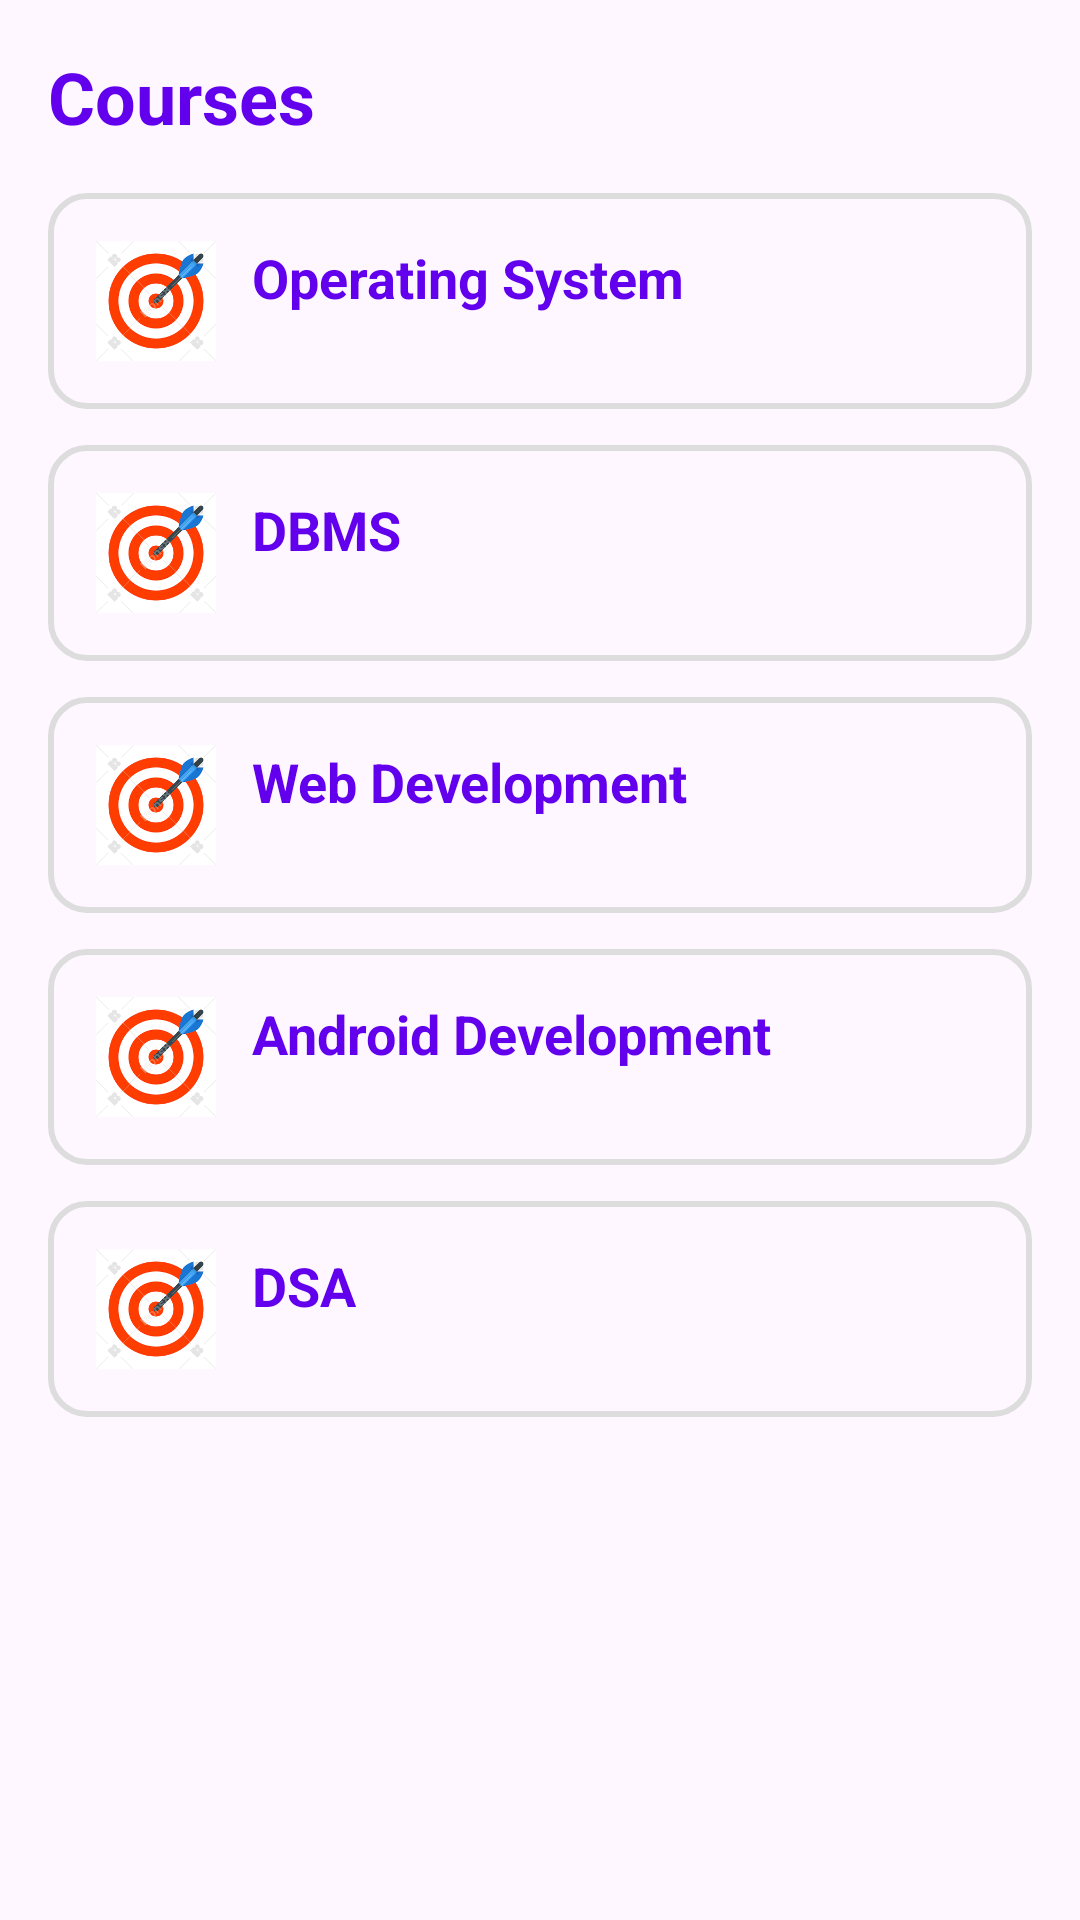

This screen was rendered from an Android layout file. Write that file and the resources it references.
<!-- AndroidManifest.xml: application theme Theme.TechTrack -->
<!-- res/layout/activity_courses.xml -->
<?xml version="1.0" encoding="utf-8"?>
<androidx.constraintlayout.widget.ConstraintLayout
    xmlns:android="http://schemas.android.com/apk/res/android"
    xmlns:app="http://schemas.android.com/apk/res-auto"
    android:layout_width="match_parent"
    android:layout_height="match_parent"
    android:padding="16dp">

    
    <TextView
        android:id="@+id/coursesTitle"
        android:layout_width="wrap_content"
        android:layout_height="wrap_content"
        android:text="Courses"
        android:textSize="24sp"
        android:textStyle="bold"
        android:textColor="@color/my_light_primary"
        app:layout_constraintTop_toTopOf="parent"
        app:layout_constraintStart_toStartOf="parent" />

    
    <LinearLayout
        android:id="@+id/courseOS"
        android:layout_width="0dp"
        android:layout_height="wrap_content"
        android:background="@drawable/box_border_home"
        android:padding="16dp"
        android:orientation="horizontal"
        android:clickable="true"
        android:focusable="true"
        app:layout_constraintTop_toBottomOf="@id/coursesTitle"
        app:layout_constraintStart_toStartOf="parent"
        app:layout_constraintEnd_toEndOf="parent"
        android:layout_marginTop="16dp">

        <ImageView
            android:layout_width="40dp"
            android:layout_height="40dp"
            android:src="@drawable/techtrack_roadmap"
            android:contentDescription="OS" />

        <TextView
            android:layout_width="wrap_content"
            android:layout_height="wrap_content"
            android:layout_marginStart="12dp"
            android:text="Operating System"
            android:textSize="18sp"
            android:textStyle="bold"
            android:textColor="@color/my_light_primary"/>
    </LinearLayout>

    
    <LinearLayout
        android:id="@+id/courseDBMS"
        android:layout_width="0dp"
        android:layout_height="wrap_content"
        android:background="@drawable/box_border_home"
        android:padding="16dp"
        android:orientation="horizontal"
        android:clickable="true"
        android:focusable="true"
        app:layout_constraintTop_toBottomOf="@id/courseOS"
        app:layout_constraintStart_toStartOf="parent"
        app:layout_constraintEnd_toEndOf="parent"
        android:layout_marginTop="12dp">

        <ImageView
            android:layout_width="40dp"
            android:layout_height="40dp"
            android:src="@drawable/techtrack_roadmap"
            android:contentDescription="DBMS" />

        <TextView
            android:layout_width="wrap_content"
            android:layout_height="wrap_content"
            android:layout_marginStart="12dp"
            android:text="DBMS"
            android:textSize="18sp"
            android:textStyle="bold"
            android:textColor="@color/my_light_primary"/>
    </LinearLayout>

    
    <LinearLayout
        android:id="@+id/courseWeb"
        android:layout_width="0dp"
        android:layout_height="wrap_content"
        android:background="@drawable/box_border_home"
        android:padding="16dp"
        android:orientation="horizontal"
        android:clickable="true"
        android:focusable="true"
        app:layout_constraintTop_toBottomOf="@id/courseDBMS"
        app:layout_constraintStart_toStartOf="parent"
        app:layout_constraintEnd_toEndOf="parent"
        android:layout_marginTop="12dp">

        <ImageView
            android:layout_width="40dp"
            android:layout_height="40dp"
            android:src="@drawable/techtrack_roadmap"
            android:contentDescription="Web Dev" />

        <TextView
            android:layout_width="wrap_content"
            android:layout_height="wrap_content"
            android:layout_marginStart="12dp"
            android:text="Web Development"
            android:textSize="18sp"
            android:textStyle="bold"
            android:textColor="@color/my_light_primary"/>
    </LinearLayout>

    
    <LinearLayout
        android:id="@+id/courseAndroid"
        android:layout_width="0dp"
        android:layout_height="wrap_content"
        android:background="@drawable/box_border_home"
        android:padding="16dp"
        android:orientation="horizontal"
        android:clickable="true"
        android:focusable="true"
        app:layout_constraintTop_toBottomOf="@id/courseWeb"
        app:layout_constraintStart_toStartOf="parent"
        app:layout_constraintEnd_toEndOf="parent"
        android:layout_marginTop="12dp">

        <ImageView
            android:layout_width="40dp"
            android:layout_height="40dp"
            android:src="@drawable/techtrack_roadmap"
            android:contentDescription="Android Dev" />

        <TextView
            android:layout_width="wrap_content"
            android:layout_height="wrap_content"
            android:layout_marginStart="12dp"
            android:text="Android Development"
            android:textSize="18sp"
            android:textStyle="bold"
            android:textColor="@color/my_light_primary"/>
    </LinearLayout>

    
    <LinearLayout
        android:id="@+id/courseDSA"
        android:layout_width="0dp"
        android:layout_height="wrap_content"
        android:background="@drawable/box_border_home"
        android:padding="16dp"
        android:orientation="horizontal"
        android:clickable="true"
        android:focusable="true"
        app:layout_constraintTop_toBottomOf="@id/courseAndroid"
        app:layout_constraintStart_toStartOf="parent"
        app:layout_constraintEnd_toEndOf="parent"
        android:layout_marginTop="12dp">

        <ImageView
            android:layout_width="40dp"
            android:layout_height="40dp"
            android:src="@drawable/techtrack_roadmap"
            android:contentDescription="DSA" />

        <TextView
            android:layout_width="wrap_content"
            android:layout_height="wrap_content"
            android:layout_marginStart="12dp"
            android:text="DSA"
            android:textSize="18sp"
            android:textStyle="bold"
            android:textColor="@color/my_light_primary"/>
    </LinearLayout>

</androidx.constraintlayout.widget.ConstraintLayout>
<!-- resources referenced by this layout -->
<resources>
  <color name="my_light_primary">#6200EE</color>
  <!-- drawable box_border_home (drawable) -->
  <?xml version="1.0" encoding="utf-8"?>
  <shape xmlns:android="http://schemas.android.com/apk/res/android"
      android:shape="rectangle">
  
      <solid android:color="?attr/colorSurface" /> 
      <stroke android:width="2dp" android:color="#DDDDDD" /> 
      <corners android:radius="12dp" /> 
  
  </shape>
  <!-- drawable techtrack_roadmap: png bitmap (drawable-hdpi, 6241 bytes) -->
  <style name="Theme.TechTrack" parent="Base.Theme.TechTrack" />
  <style name="Base.Theme.TechTrack" parent="Theme.Material3.DayNight.NoActionBar">
          
          
      </style>
</resources>
